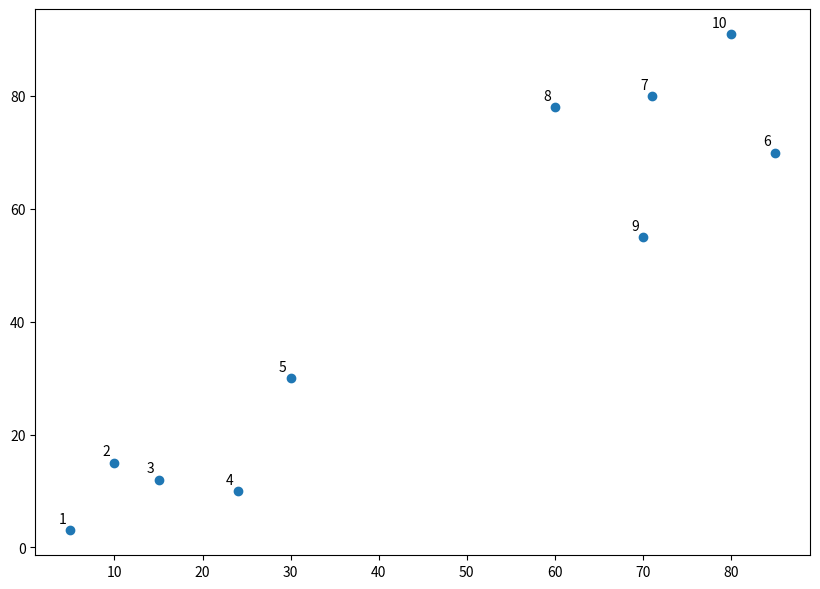
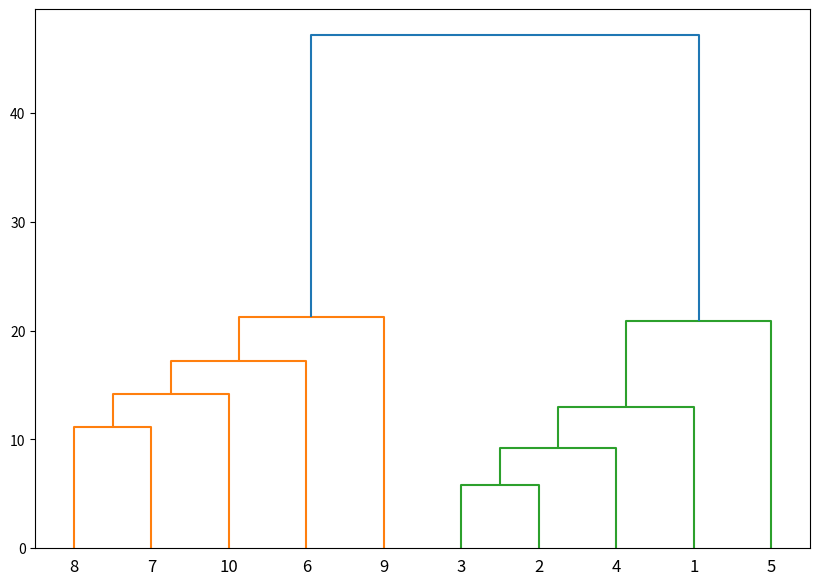
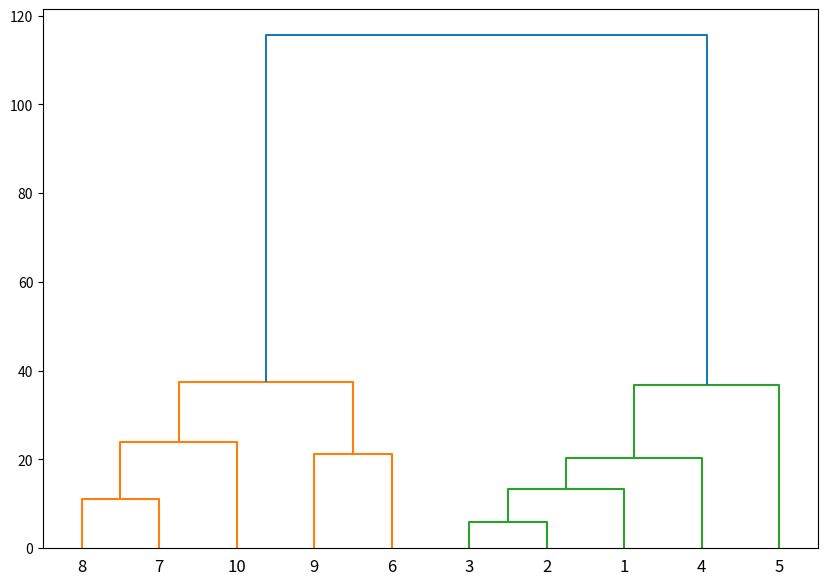
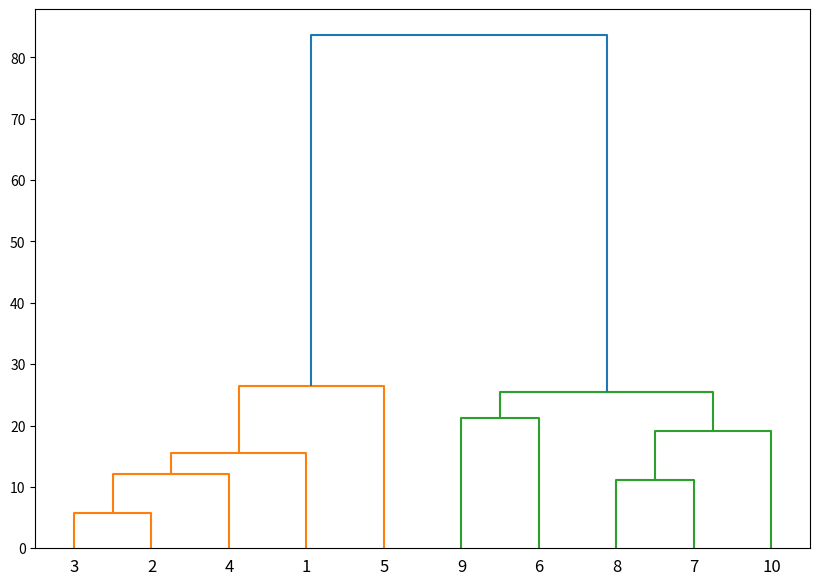

These charts were generated, in order, by the following Python code:
import numpy as np
import matplotlib.pyplot as plt
X = np.array([[5,3],
    [10,15],
    [15,12],
    [24,10],
    [30,30],
    [85,70],
    [71,80],
    [60,78],
    [70,55],
    [80,91],])
labels = range(1, 11)
plt.figure(figsize=(10, 7))
plt.subplots_adjust(bottom=0.1)
plt.scatter(X[:,0],X[:,1], label='True Position')

for label, x, y in zip(labels, X[:, 0], X[:, 1]):
    plt.annotate(
        label,
        xy=(x, y), xytext=(-3, 3),
        textcoords='offset points', ha='right', va='bottom')
plt.show()
from scipy.cluster.hierarchy import dendrogram, linkage
from matplotlib import pyplot as plt

linked = linkage(X, 'single')

labelList = range(1, 11)

plt.figure(figsize=(10, 7))
dendrogram(linked,
            orientation='top',
            labels=labelList,
            distance_sort='descending',
            show_leaf_counts=True)
plt.show()

linked = linkage(X, 'complete')

labelList = range(1, 11)

plt.figure(figsize=(10, 7))
dendrogram(linked,
            orientation='top',
            labels=labelList,
            distance_sort='descending',
            show_leaf_counts=True)
plt.show()

linked = linkage(X, 'average')

labelList = range(1, 11)

plt.figure(figsize=(10, 7))
dendrogram(linked,
            orientation='top',
            labels=labelList,
            distance_sort='descending',
            show_leaf_counts=True)
plt.show()
